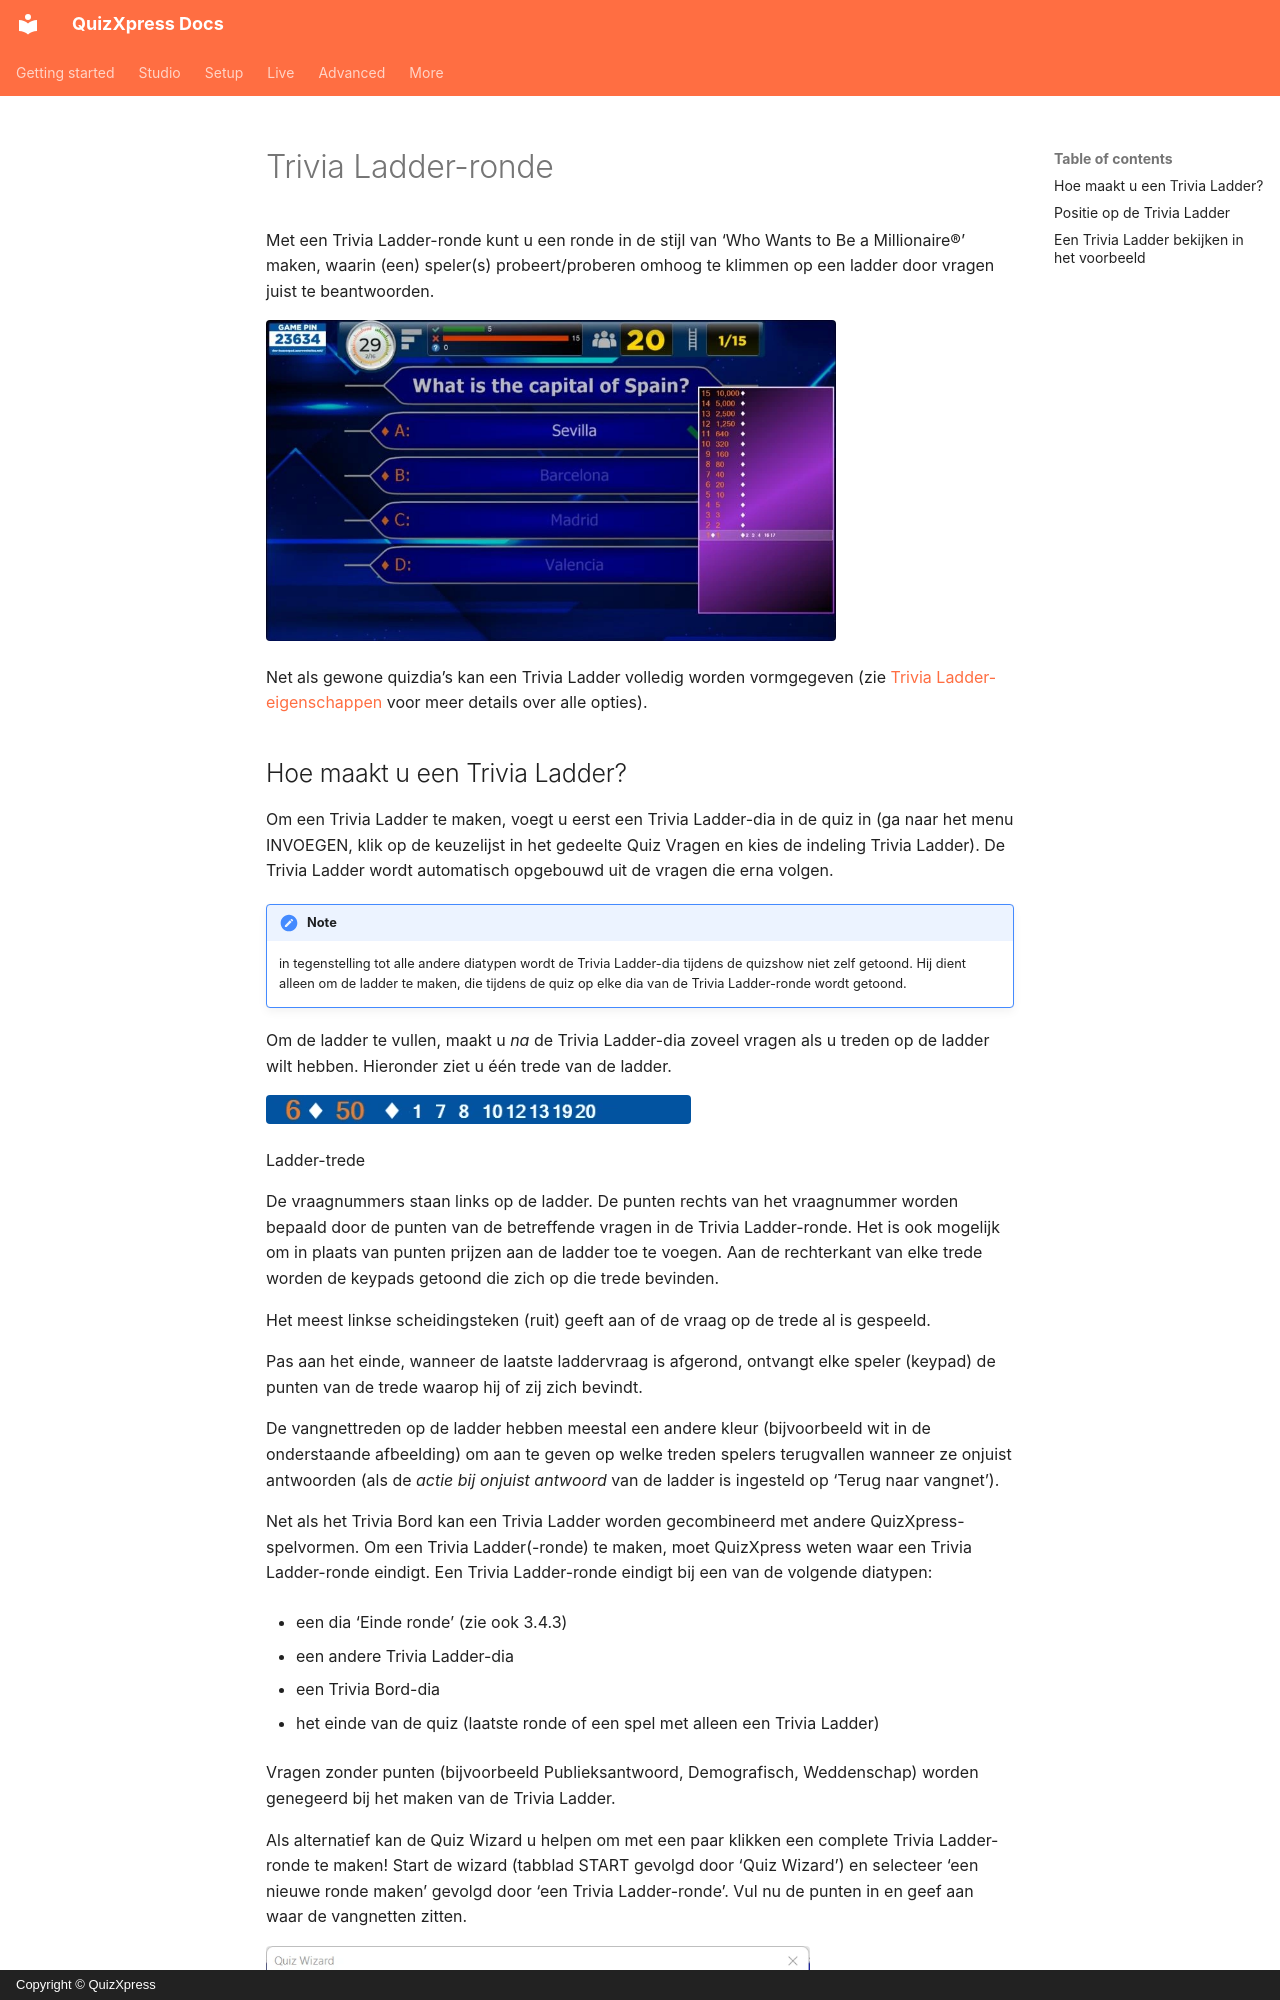

repository: gameshowcrew/quizxpress-docs · page: studio/slide-and-game-formats/trivia-ladder-round.nl/index.html · generator: mkdocs · copyright: Copyright © QuizXpress

# Trivia Ladder-ronde

Met een Trivia Ladder-ronde kunt u een ronde in de stijl van ‘Who Wants to Be a Millionaire®’ maken, waarin (een) speler(s) probeert/proberen omhoog te klimmen op een ladder door vragen juist te beantwoorden.

![](../../assets/images/image72.webp){ width="570" loading=lazy }

Net als gewone quizdia’s kan een Trivia Ladder volledig worden vormgegeven (zie [Trivia Ladder-eigenschappen](../user-interface-overview/advanced-properties-grid.md#trivia-ladder-eigenschappen) voor meer details over alle opties).
